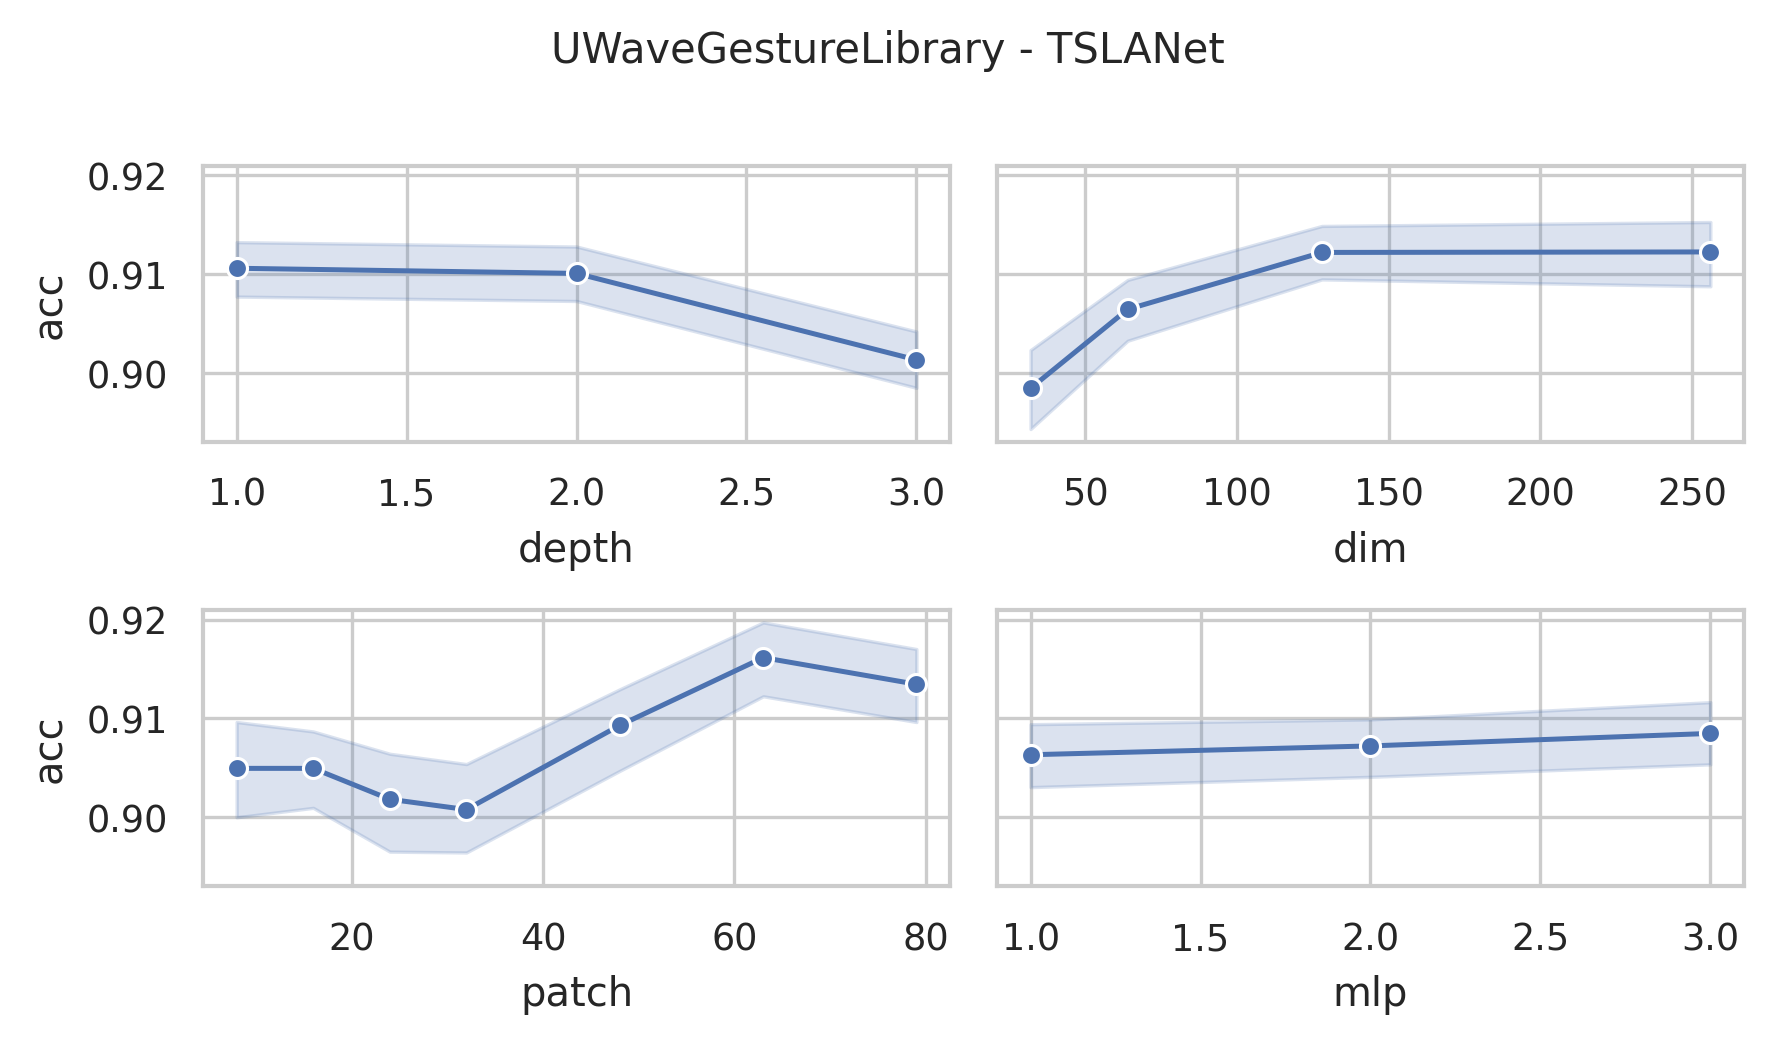

Data behind this chart, as committed beside it:
data_name, dim, depth, mask, patch, mlp, ASB, AF, ICB, preTr, acc, acc_val, model_size (KB), log_path
UWaveGestureLibrary, 256, 3, 0.4, 8, 3.0, True, True, True, True, 0.925, 1.0, 35095, UWaveGestureLibrary_dim256_depth3_mask0.…
UWaveGestureLibrary, 256, 3, 0.4, 16, 3.0, True, True, True, True, 0.9187, 1.0, 35055, UWaveGestureLibrary_dim256_depth3_mask0.…
UWaveGestureLibrary, 256, 3, 0.4, 24, 3.0, True, True, True, True, 0.8969, 1.0, 35099, UWaveGestureLibrary_dim256_depth3_mask0.…
UWaveGestureLibrary, 256, 3, 0.4, 32, 3.0, True, True, True, True, 0.9031, 1.0, 35155, UWaveGestureLibrary_dim256_depth3_mask0.…
UWaveGestureLibrary, 256, 3, 0.4, 48, 3.0, True, True, True, True, 0.9031, 0.9583, 35297, UWaveGestureLibrary_dim256_depth3_mask0.…
UWaveGestureLibrary, 256, 3, 0.4, 63, 3.0, True, True, True, True, 0.8844, 1.0, 35435, UWaveGestureLibrary_dim256_depth3_mask0.…
UWaveGestureLibrary, 256, 3, 0.4, 79, 3.0, True, True, True, True, 0.8969, 0.9167, 35589, UWaveGestureLibrary_dim256_depth3_mask0.…
UWaveGestureLibrary, 256, 3, 0.4, 8, 2.0, True, True, True, True, 0.8906, 0.9167, 23557, UWaveGestureLibrary_dim256_depth3_mask0.…
UWaveGestureLibrary, 256, 3, 0.4, 16, 2.0, True, True, True, True, 0.9062, 0.9167, 23517, UWaveGestureLibrary_dim256_depth3_mask0.…
UWaveGestureLibrary, 256, 3, 0.4, 24, 2.0, True, True, True, True, 0.9094, 1.0, 23561, UWaveGestureLibrary_dim256_depth3_mask0.…
UWaveGestureLibrary, 256, 3, 0.4, 32, 2.0, True, True, True, True, 0.875, 0.8333, 23617, UWaveGestureLibrary_dim256_depth3_mask0.…
UWaveGestureLibrary, 256, 3, 0.4, 48, 2.0, True, True, True, True, 0.9094, 0.9583, 23759, UWaveGestureLibrary_dim256_depth3_mask0.…
UWaveGestureLibrary, 256, 3, 0.4, 63, 2.0, True, True, True, True, 0.9062, 0.9583, 23897, UWaveGestureLibrary_dim256_depth3_mask0.…
UWaveGestureLibrary, 256, 3, 0.4, 79, 2.0, True, True, True, True, 0.9219, 1.0, 24051, UWaveGestureLibrary_dim256_depth3_mask0.…
UWaveGestureLibrary, 256, 3, 0.4, 8, 1.0, True, True, True, True, 0.9219, 1.0, 12019, UWaveGestureLibrary_dim256_depth3_mask0.…
UWaveGestureLibrary, 256, 3, 0.4, 16, 1.0, True, True, True, True, 0.9156, 0.9583, 11979, UWaveGestureLibrary_dim256_depth3_mask0.…
UWaveGestureLibrary, 256, 3, 0.4, 24, 1.0, True, True, True, True, 0.9, 0.9583, 12023, UWaveGestureLibrary_dim256_depth3_mask0.…
UWaveGestureLibrary, 256, 3, 0.4, 32, 1.0, True, True, True, True, 0.8906, 1.0, 12079, UWaveGestureLibrary_dim256_depth3_mask0.…
UWaveGestureLibrary, 256, 3, 0.4, 48, 1.0, True, True, True, True, 0.9094, 0.875, 12221, UWaveGestureLibrary_dim256_depth3_mask0.…
UWaveGestureLibrary, 256, 3, 0.4, 63, 1.0, True, True, True, True, 0.925, 0.9583, 12359, UWaveGestureLibrary_dim256_depth3_mask0.…
UWaveGestureLibrary, 256, 3, 0.4, 79, 1.0, True, True, True, True, 0.9156, 0.9583, 12513, UWaveGestureLibrary_dim256_depth3_mask0.…
UWaveGestureLibrary, 128, 3, 0.4, 8, 3.0, True, True, True, True, 0.8938, 1.0, 8935, UWaveGestureLibrary_dim128_depth3_mask0.…
UWaveGestureLibrary, 128, 3, 0.4, 16, 3.0, True, True, True, True, 0.8969, 0.9583, 8915, UWaveGestureLibrary_dim128_depth3_mask0.…
UWaveGestureLibrary, 128, 3, 0.4, 24, 3.0, True, True, True, True, 0.8969, 0.9583, 8937, UWaveGestureLibrary_dim128_depth3_mask0.…
UWaveGestureLibrary, 128, 3, 0.4, 32, 3.0, True, True, True, True, 0.9094, 0.9583, 8965, UWaveGestureLibrary_dim128_depth3_mask0.…
UWaveGestureLibrary, 128, 3, 0.4, 48, 3.0, True, True, True, True, 0.9156, 1.0, 9036, UWaveGestureLibrary_dim128_depth3_mask0.…
UWaveGestureLibrary, 128, 3, 0.4, 63, 3.0, True, True, True, True, 0.9187, 0.9583, 9105, UWaveGestureLibrary_dim128_depth3_mask0.…
UWaveGestureLibrary, 128, 3, 0.4, 79, 3.0, True, True, True, True, 0.9219, 1.0, 9182, UWaveGestureLibrary_dim128_depth3_mask0.…
UWaveGestureLibrary, 128, 3, 0.4, 8, 2.0, True, True, True, True, 0.8969, 0.9583, 6046, UWaveGestureLibrary_dim128_depth3_mask0.…
UWaveGestureLibrary, 128, 3, 0.4, 16, 2.0, True, True, True, True, 0.9125, 1.0, 6026, UWaveGestureLibrary_dim128_depth3_mask0.…
UWaveGestureLibrary, 128, 3, 0.4, 24, 2.0, True, True, True, True, 0.9156, 0.9583, 6048, UWaveGestureLibrary_dim128_depth3_mask0.…
UWaveGestureLibrary, 128, 3, 0.4, 32, 2.0, True, True, True, True, 0.9031, 0.9167, 6076, UWaveGestureLibrary_dim128_depth3_mask0.…
UWaveGestureLibrary, 128, 3, 0.4, 48, 2.0, True, True, True, True, 0.9156, 0.9583, 6147, UWaveGestureLibrary_dim128_depth3_mask0.…
UWaveGestureLibrary, 128, 3, 0.4, 63, 2.0, True, True, True, True, 0.9, 0.8333, 6216, UWaveGestureLibrary_dim128_depth3_mask0.…
UWaveGestureLibrary, 128, 3, 0.4, 79, 2.0, True, True, True, True, 0.9187, 0.9583, 6293, UWaveGestureLibrary_dim128_depth3_mask0.…
UWaveGestureLibrary, 128, 3, 0.4, 8, 1.0, True, True, True, True, 0.9187, 1.0, 3157, UWaveGestureLibrary_dim128_depth3_mask0.…
UWaveGestureLibrary, 128, 3, 0.4, 16, 1.0, True, True, True, True, 0.9125, 0.9583, 3137, UWaveGestureLibrary_dim128_depth3_mask0.…
UWaveGestureLibrary, 128, 3, 0.4, 24, 1.0, True, True, True, True, 0.8969, 0.9583, 3159, UWaveGestureLibrary_dim128_depth3_mask0.…
UWaveGestureLibrary, 128, 3, 0.4, 32, 1.0, True, True, True, True, 0.8844, 1.0, 3187, UWaveGestureLibrary_dim128_depth3_mask0.…
UWaveGestureLibrary, 128, 3, 0.4, 48, 1.0, True, True, True, True, 0.9031, 0.9583, 3258, UWaveGestureLibrary_dim128_depth3_mask0.…
UWaveGestureLibrary, 128, 3, 0.4, 63, 1.0, True, True, True, True, 0.9, 0.875, 3327, UWaveGestureLibrary_dim128_depth3_mask0.…
UWaveGestureLibrary, 128, 3, 0.4, 79, 1.0, True, True, True, True, 0.9187, 0.9583, 3404, UWaveGestureLibrary_dim128_depth3_mask0.…
UWaveGestureLibrary, 64, 3, 0.4, 8, 3.0, True, True, True, True, 0.9125, 0.9583, 2335, UWaveGestureLibrary_dim64_depth3_mask0.4…
UWaveGestureLibrary, 64, 3, 0.4, 16, 3.0, True, True, True, True, 0.8625, 0.9167, 2325, UWaveGestureLibrary_dim64_depth3_mask0.4…
UWaveGestureLibrary, 64, 3, 0.4, 24, 3.0, True, True, True, True, 0.9062, 0.9583, 2336, UWaveGestureLibrary_dim64_depth3_mask0.4…
UWaveGestureLibrary, 64, 3, 0.4, 32, 3.0, True, True, True, True, 0.9062, 0.9167, 2350, UWaveGestureLibrary_dim64_depth3_mask0.4…
UWaveGestureLibrary, 64, 3, 0.4, 48, 3.0, True, True, True, True, 0.8969, 0.9167, 2386, UWaveGestureLibrary_dim64_depth3_mask0.4…
UWaveGestureLibrary, 64, 3, 0.4, 63, 3.0, True, True, True, True, 0.9156, 1.0, 2420, UWaveGestureLibrary_dim64_depth3_mask0.4…
UWaveGestureLibrary, 64, 3, 0.4, 79, 3.0, True, True, True, True, 0.8938, 1.0, 2459, UWaveGestureLibrary_dim64_depth3_mask0.4…
UWaveGestureLibrary, 64, 3, 0.4, 8, 2.0, True, True, True, True, 0.8938, 1.0, 1611, UWaveGestureLibrary_dim64_depth3_mask0.4…
UWaveGestureLibrary, 64, 3, 0.4, 16, 2.0, True, True, True, True, 0.8938, 0.9583, 1601, UWaveGestureLibrary_dim64_depth3_mask0.4…
UWaveGestureLibrary, 64, 3, 0.4, 24, 2.0, True, True, True, True, 0.9031, 0.9167, 1612, UWaveGestureLibrary_dim64_depth3_mask0.4…
UWaveGestureLibrary, 64, 3, 0.4, 32, 2.0, True, True, True, True, 0.9, 0.875, 1626, UWaveGestureLibrary_dim64_depth3_mask0.4…
UWaveGestureLibrary, 64, 3, 0.4, 48, 2.0, True, True, True, True, 0.9031, 0.9167, 1661, UWaveGestureLibrary_dim64_depth3_mask0.4…
UWaveGestureLibrary, 64, 3, 0.4, 63, 2.0, True, True, True, True, 0.9094, 0.9167, 1696, UWaveGestureLibrary_dim64_depth3_mask0.4…
UWaveGestureLibrary, 64, 3, 0.4, 79, 2.0, True, True, True, True, 0.9, 1.0, 1734, UWaveGestureLibrary_dim64_depth3_mask0.4…
UWaveGestureLibrary, 64, 3, 0.4, 8, 1.0, True, True, True, True, 0.9031, 0.9583, 886.1, UWaveGestureLibrary_dim64_depth3_mask0.4…
UWaveGestureLibrary, 64, 3, 0.4, 16, 1.0, True, True, True, True, 0.9094, 0.9583, 876.1, UWaveGestureLibrary_dim64_depth3_mask0.4…
UWaveGestureLibrary, 64, 3, 0.4, 24, 1.0, True, True, True, True, 0.8687, 0.9167, 887.1, UWaveGestureLibrary_dim64_depth3_mask0.4…
UWaveGestureLibrary, 64, 3, 0.4, 32, 1.0, True, True, True, True, 0.8906, 0.9167, 901.1, UWaveGestureLibrary_dim64_depth3_mask0.4…
... 192 more rows
